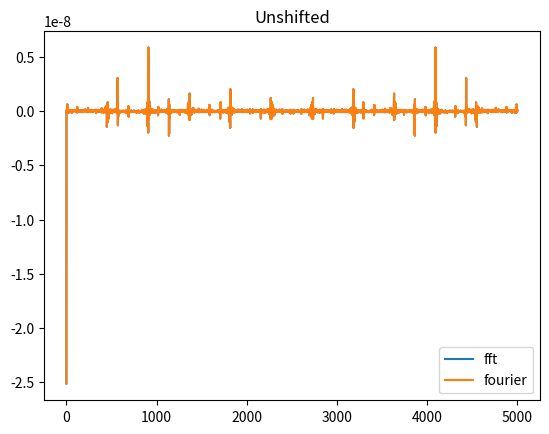
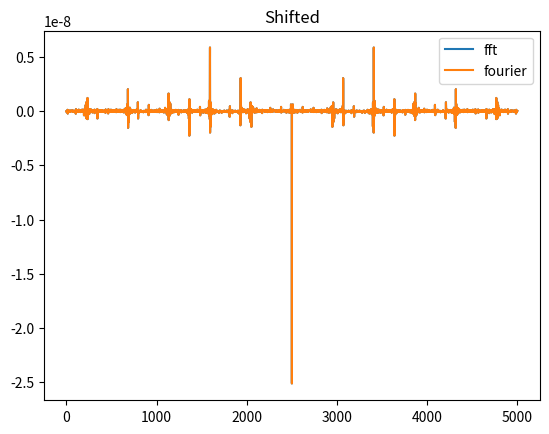
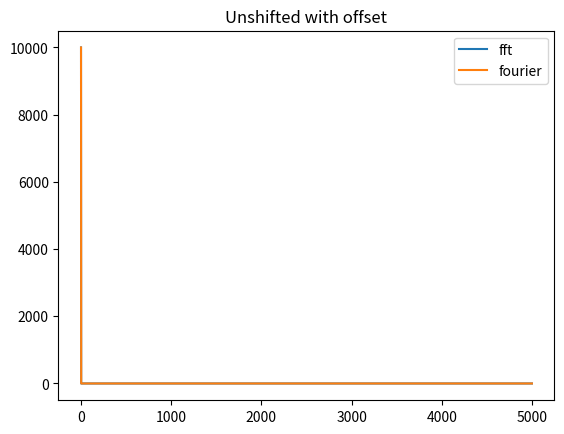
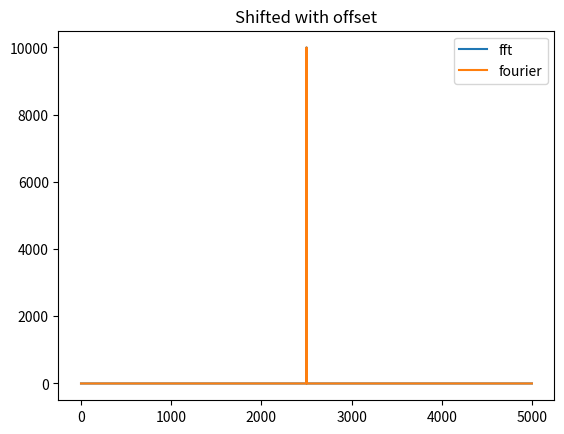
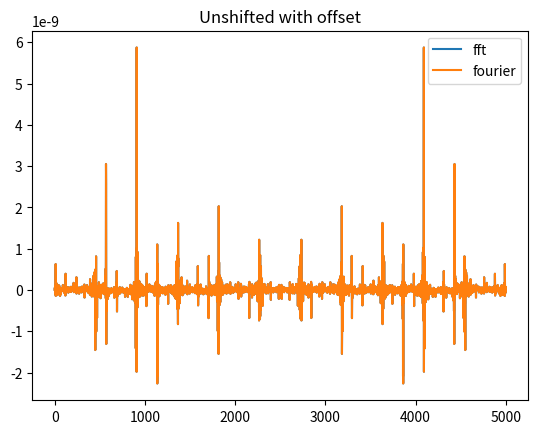
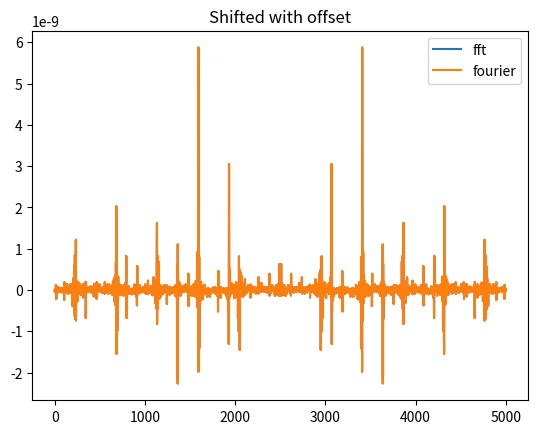

Source code (Python) for these figures, in order:
from scipy.fftpack import fft, fftshift
import numpy as np
import pandas as pd
import matplotlib.pyplot as plt


def fourier(series: pd.Series, shifted_to_center=True)->pd.Series:
    if shifted_to_center:
        return pd.Series(fftshift(fft(series.values)))
    else:
        return pd.Series(fft(series.values))


x = np.arange(5000)
test_signal = np.sin(2*2*np.pi*x)+0.8*np.sin(4*2*np.pi*x)+0.5*np.sin(6*2*np.pi*x)
test_signal2 = 2+np.sin(2*2*np.pi*x)+0.8*np.sin(4*2*np.pi*x)+0.5*np.sin(6*2*np.pi*x)

a = fft(test_signal)
b = fourier(pd.Series(test_signal), shifted_to_center=False)
a_shifted = fftshift(fft(test_signal))
b_shifted = fourier(pd.Series(test_signal))

a2 = fft(test_signal2)
b2 = fourier(pd.Series(test_signal2), shifted_to_center=False)
a2_shifted = fftshift(fft(test_signal2))
b2_shifted = fourier(pd.Series(test_signal2))

test_signal2_offsetless = test_signal2-np.mean(test_signal2)
a3 = fft(test_signal2_offsetless)
b3 = fourier(pd.Series(test_signal2_offsetless), shifted_to_center=False)
a3_shifted = fftshift(fft(test_signal2_offsetless))
b3_shifted = fourier(pd.Series(test_signal2_offsetless))

plt.figure()
plt.title("Unshifted")
plt.plot(a)
plt.plot(b)
plt.legend(["fft", "fourier"])

plt.figure()
plt.title("Shifted")
plt.plot(a_shifted)
plt.plot(b_shifted)
plt.legend(["fft", "fourier"])

plt.figure()
plt.title("Unshifted with offset")
plt.plot(a2)
plt.plot(b2)
plt.legend(["fft", "fourier"])

plt.figure()
plt.title("Shifted with offset")
plt.plot(a2_shifted)
plt.plot(b2_shifted)
plt.legend(["fft", "fourier"])

plt.figure()
plt.title("Unshifted with offset")
plt.plot(a3)
plt.plot(b3)
plt.legend(["fft", "fourier"])

plt.figure()
plt.title("Shifted with offset")
plt.plot(a3_shifted)
plt.plot(b3_shifted)
plt.legend(["fft", "fourier"])

plt.show()

activities = []
for i, activity in enumerate(activities):
    plt.figure()
    plt.title("Activity {}".format(i))
    plt.plot(fourier(activity))
plt.show()
